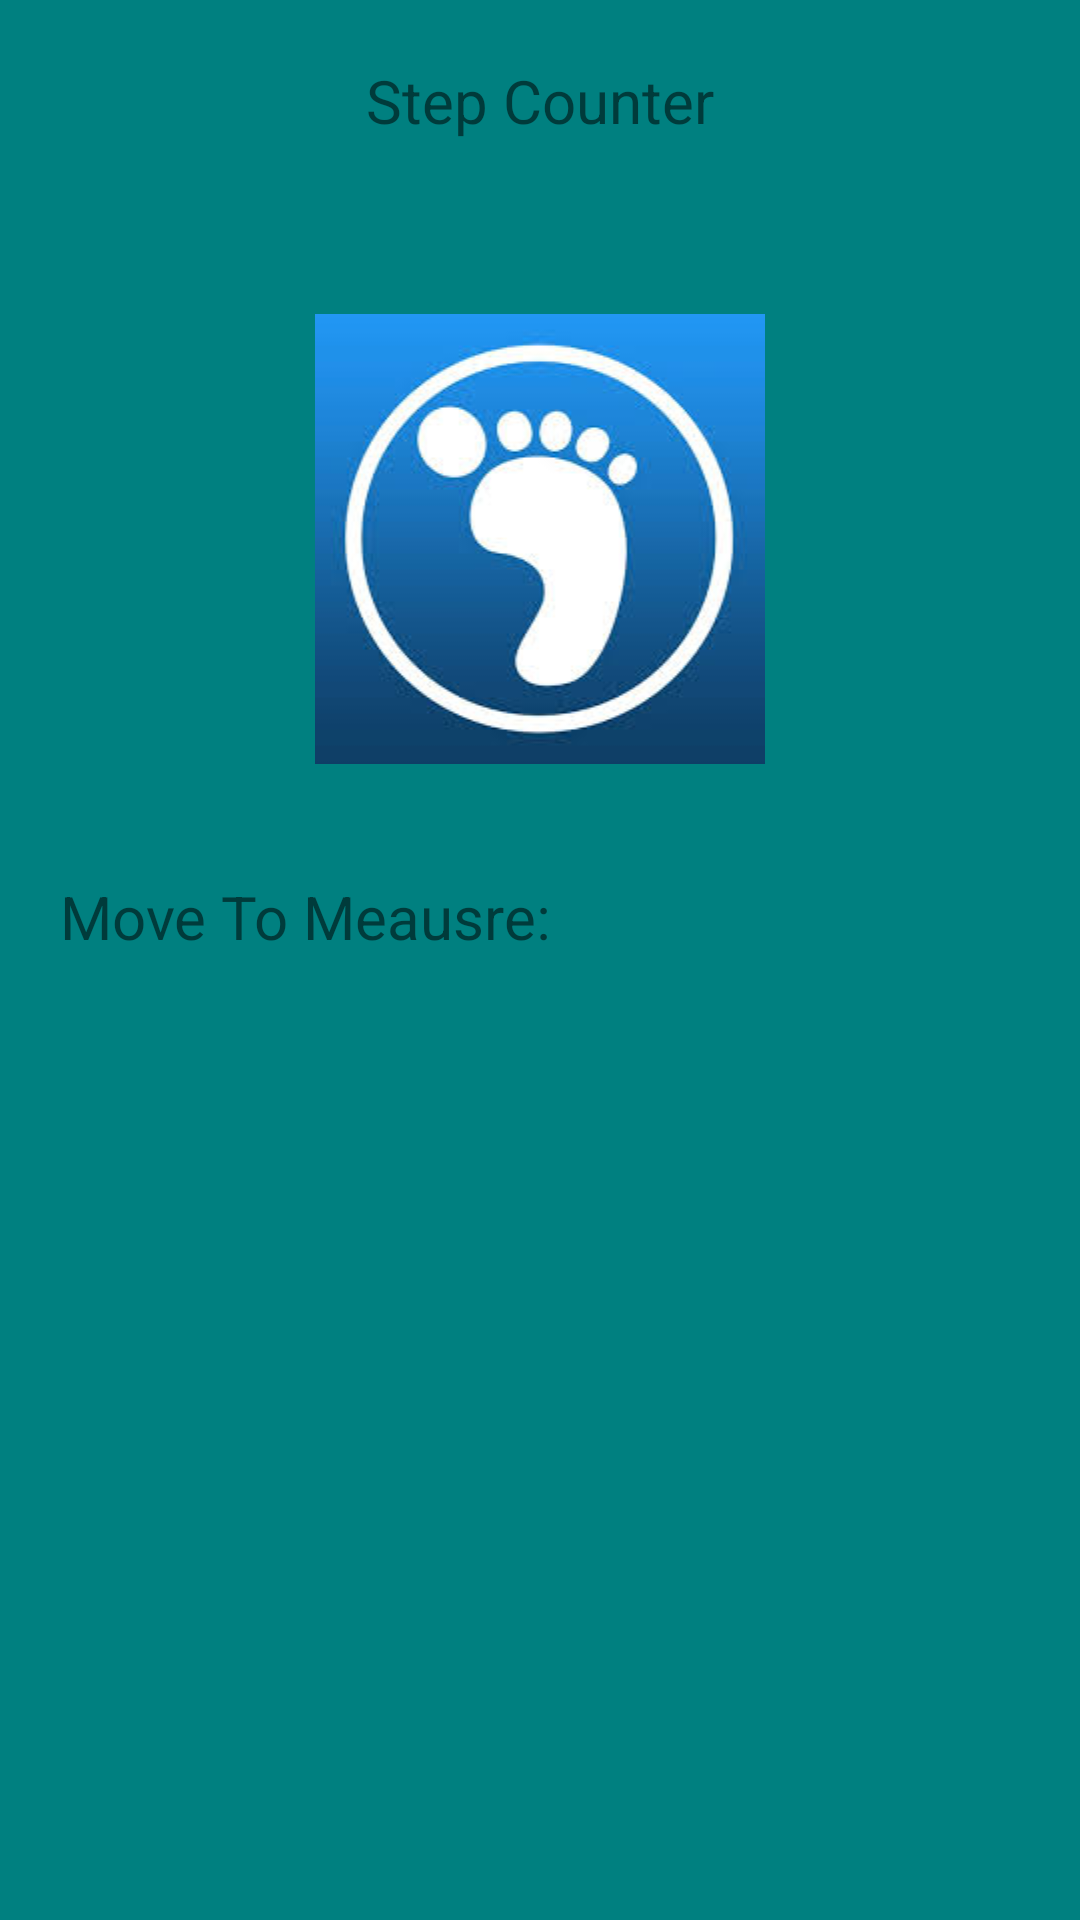

Reconstruct the res/layout file that produces this screen, plus the resources it refers to.
<!-- AndroidManifest.xml: application theme Theme.Workout_App -->
<!-- res/layout/activity_count_your_steps.xml -->
<?xml version="1.0" encoding="utf-8"?>
<RelativeLayout xmlns:android="http://schemas.android.com/apk/res/android"
    xmlns:app="http://schemas.android.com/apk/res-auto"
    xmlns:tools="http://schemas.android.com/tools"
    android:layout_width="match_parent"
    android:layout_height="match_parent"
    tools:context=".CountYourSteps"
    android:background="#008080">

    <ImageView
        android:layout_below="@id/Title"
        android:layout_marginTop="20dp"
        android:id="@+id/PedometerImage"
        android:layout_centerHorizontal="true"
        android:layout_width="150dp"
        android:layout_height="wrap_content"
        android:src="@drawable/pedomter" />

    <TextView
        android:id="@+id/Title"
        android:text="Step Counter"
        android:layout_marginTop="20dp"
        android:textSize="20sp"
        android:layout_centerHorizontal="true"
        android:layout_width="wrap_content"
        android:layout_height="wrap_content" />

    <TextView
        android:id="@+id/MoveToMeasure"
        android:text="Move To Meausre: "
        android:textSize="20sp"
        android:layout_width="wrap_content"
        android:layout_height="wrap_content"
        android:layout_below="@id/PedometerImage"
        android:layout_marginLeft="20dp"/>

    <TextView
        android:id="@+id/UpdatedSteps"
        android:textSize="20sp"
        android:layout_width="wrap_content"
        android:layout_height="wrap_content"
        android:layout_below="@id/PedometerImage"
        android:layout_toRightOf="@+id/MoveToMeasure" />

</RelativeLayout>
<!-- resources referenced by this layout -->
<resources>
  <!-- drawable pedomter: jpg bitmap (drawable-v24, 8955 bytes) -->
  <style name="Theme.Workout_App" parent="Theme.MaterialComponents.DayNight.DarkActionBar">
          
          <item name="colorPrimary">@color/purple_500</item>
          <item name="colorPrimaryVariant">@color/purple_700</item>
          <item name="colorOnPrimary">@color/white</item>
          
          <item name="colorSecondary">@color/teal_200</item>
          <item name="colorSecondaryVariant">@color/teal_700</item>
          <item name="colorOnSecondary">@color/black</item>
          
          <item name="android:statusBarColor" tools:targetApi="l">?attr/colorPrimaryVariant</item>
          
      </style>
  <!-- not gathered from this repository: default colours our renderer supplied (Android Studio template values) -->
  <color name="purple_500">#FF6200EE</color>
  <color name="purple_700">#FF3700B3</color>
  <color name="teal_200">#FF03DAC5</color>
  <color name="teal_700">#FF018786</color>
  <color name="black">#FF000000</color>
  <color name="white">#FFFFFFFF</color>
</resources>
